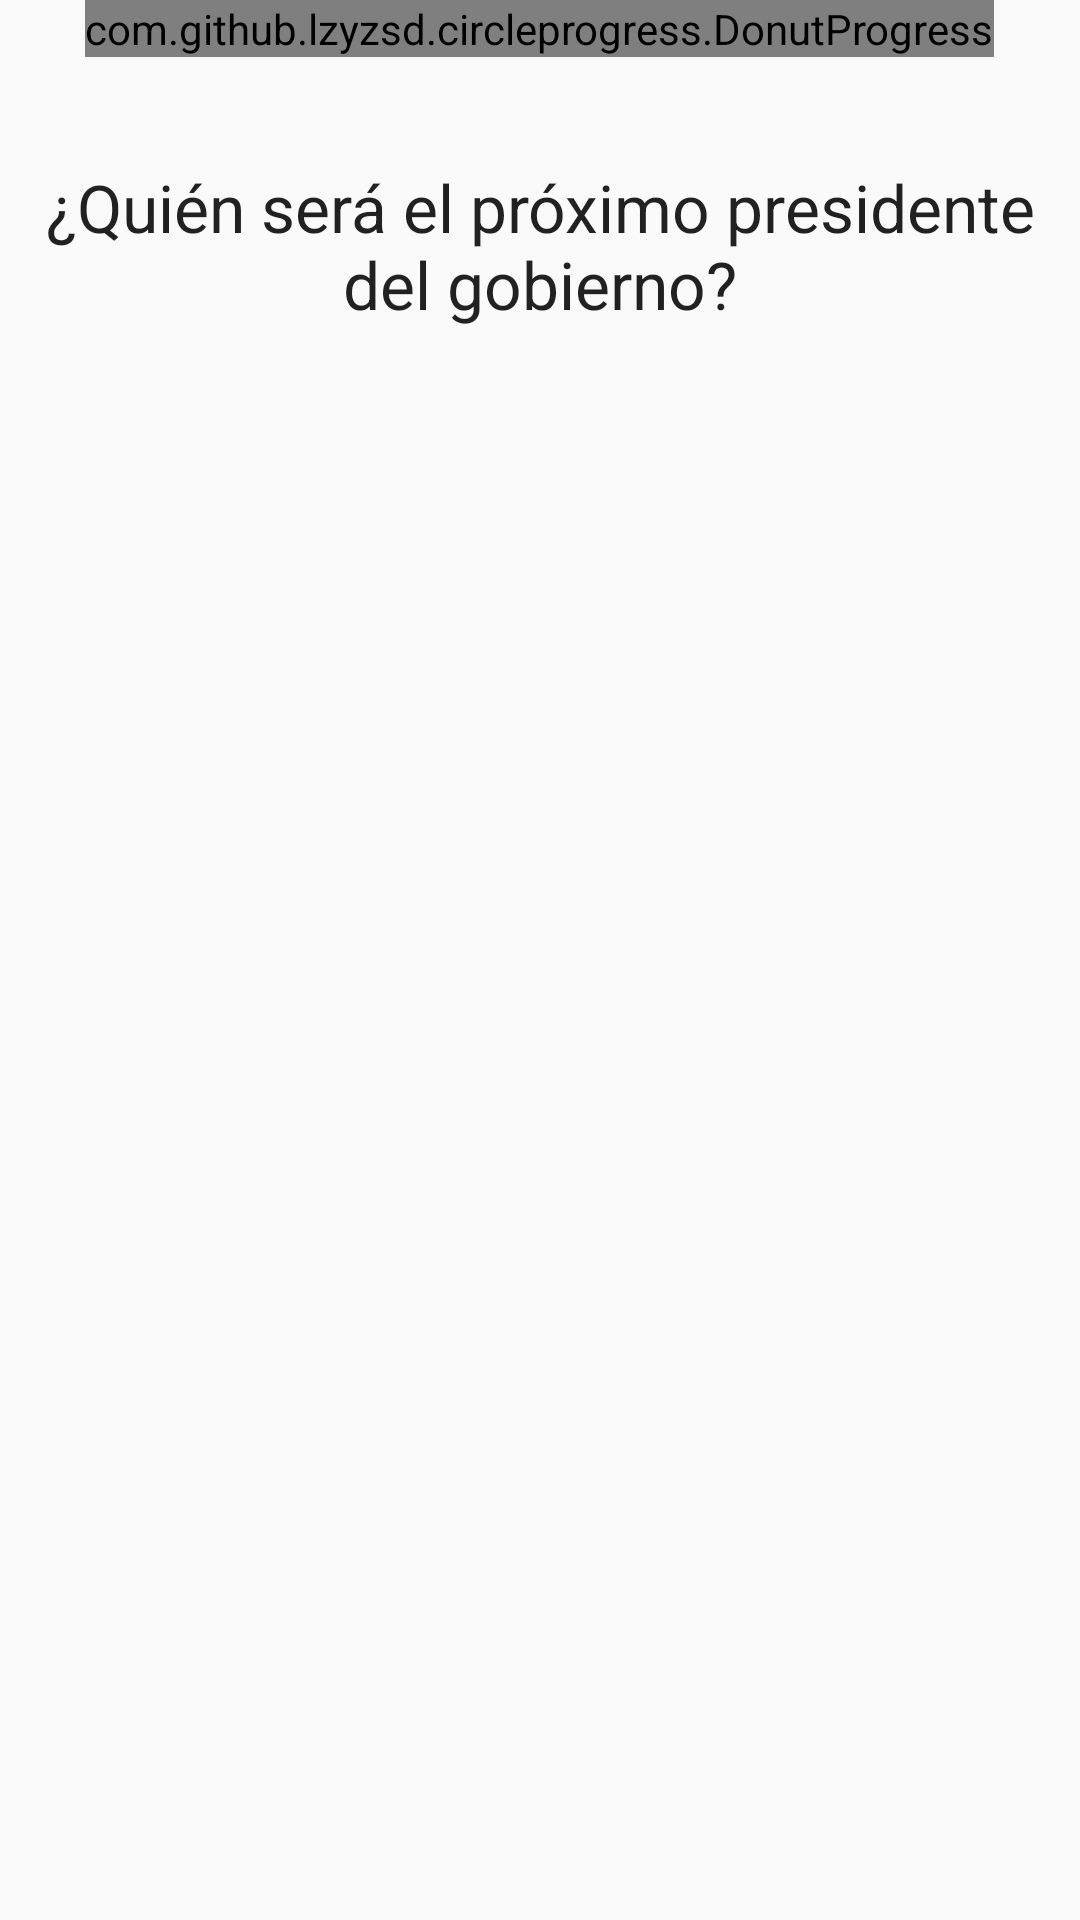

Android layout source for this screen:
<!-- AndroidManifest.xml: application theme AppTheme -->
<!-- res/layout/answers_layout.xml -->
<?xml version="1.0" encoding="utf-8"?>
<RelativeLayout xmlns:android="http://schemas.android.com/apk/res/android"
    xmlns:app="http://schemas.android.com/apk/res-auto"
    xmlns:tools="http://schemas.android.com/tools"
    android:layout_width="match_parent"
    android:layout_height="match_parent"
    android:paddingBottom="@dimen/activity_vertical_margin"
    android:paddingLeft="@dimen/activity_horizontal_margin"
    android:paddingRight="@dimen/activity_horizontal_margin"
    android:paddingTop="@dimen/activity_vertical_margin"
    app:layout_behavior="@string/appbar_scrolling_view_behavior"
    android:id="@+id/layout_activity_answers"
    >



    <ScrollView
        android:id="@+id/scroll"
        android:layout_width="fill_parent"
        android:layout_height="match_parent"
        android:fillViewport="true" >

        <RelativeLayout
            android:id="@+id/container"
            android:layout_width="fill_parent"
            android:layout_height="wrap_content" >
            <RelativeLayout
                android:id="@+id/relativeDonut"

                android:layout_width="match_parent"
                android:layout_height="wrap_content">

                <com.github.lzyzsd.circleprogress.DonutProgress
                    android:id="@+id/donut_progress"
                    android:layout_width="wrap_content"
                    android:layout_height="wrap_content"
                    app:donut_progress="0"
                    android:layout_alignParentTop="true"
                    android:layout_centerHorizontal="true"
                    />


                <TextView
                    android:layout_width="wrap_content"
                    android:layout_height="wrap_content"
                    android:textAppearance="?android:attr/textAppearanceMedium"
                    android:text="Medium Text"
                    android:id="@+id/tv_ended_question"
                    android:layout_centerVertical="true"
                    android:visibility="invisible"
                    android:layout_centerHorizontal="true"

                    android:textAlignment="center" />
            </RelativeLayout>

            <TextView
                android:layout_width="fill_parent"
                android:layout_height="wrap_content"
                android:textAppearance="?android:attr/textAppearanceLarge"
                android:text="¿Quién será el próximo presidente del gobierno?"
                android:id="@+id/tv_answers_question_title"
                android:layout_marginTop="30dp"
                android:textAlignment="center"
                android:layout_below="@+id/relativeDonut"
                android:layout_gravity="center_horizontal|top" />

            <android.support.v7.widget.RecyclerView xmlns:android="http://schemas.android.com/apk/res/android"
                android:id="@+id/answers_recycler_view"
                android:scrollbars="vertical"
                android:layout_width="match_parent"
                android:layout_height="wrap_content"
                android:layout_below="@+id/tv_answers_question_title"
                android:layout_marginTop="20dp" />
        </RelativeLayout>
    </ScrollView>




</RelativeLayout>
<!-- resources referenced by this layout -->
<resources>
  <style name="AppTheme" parent="Theme.AppCompat.Light.DarkActionBar">
          
          <item name="colorPrimary">@color/colorPrimary</item>
          <item name="colorPrimaryDark">@color/colorPrimaryDark</item>
          <item name="colorAccent">@color/colorAccent</item>
      </style>
  <color name="colorPrimary">#333333</color>
  <color name="colorPrimaryDark">#111111</color>
  <color name="colorAccent">#FF4081</color>
</resources>
